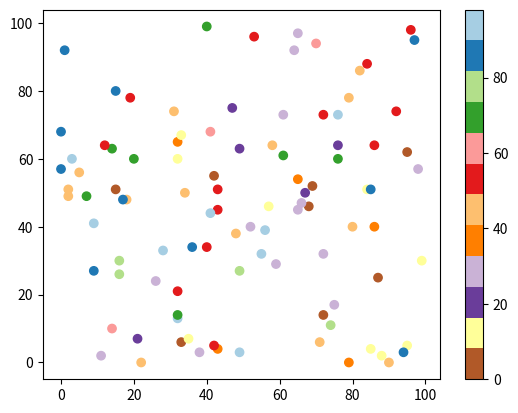

Write Python code to recreate this figure. (Note: this script raises an exception after producing the figure.)
#import sys
#import matplotlib
#matplotlib.use('Agg')

import matplotlib.pyplot as plt
import numpy as np

x = np.random.randint(100, size=(100))
y = np.random.randint(100, size=(100))
colors = np.random.randint(100, size=(100))

plt.scatter(x, y, c=colors, cmap='Paired_r')

plt.colorbar()

plt.show()

plt.savefig(sys.stdout.buffer)
sys.stdout.flush()